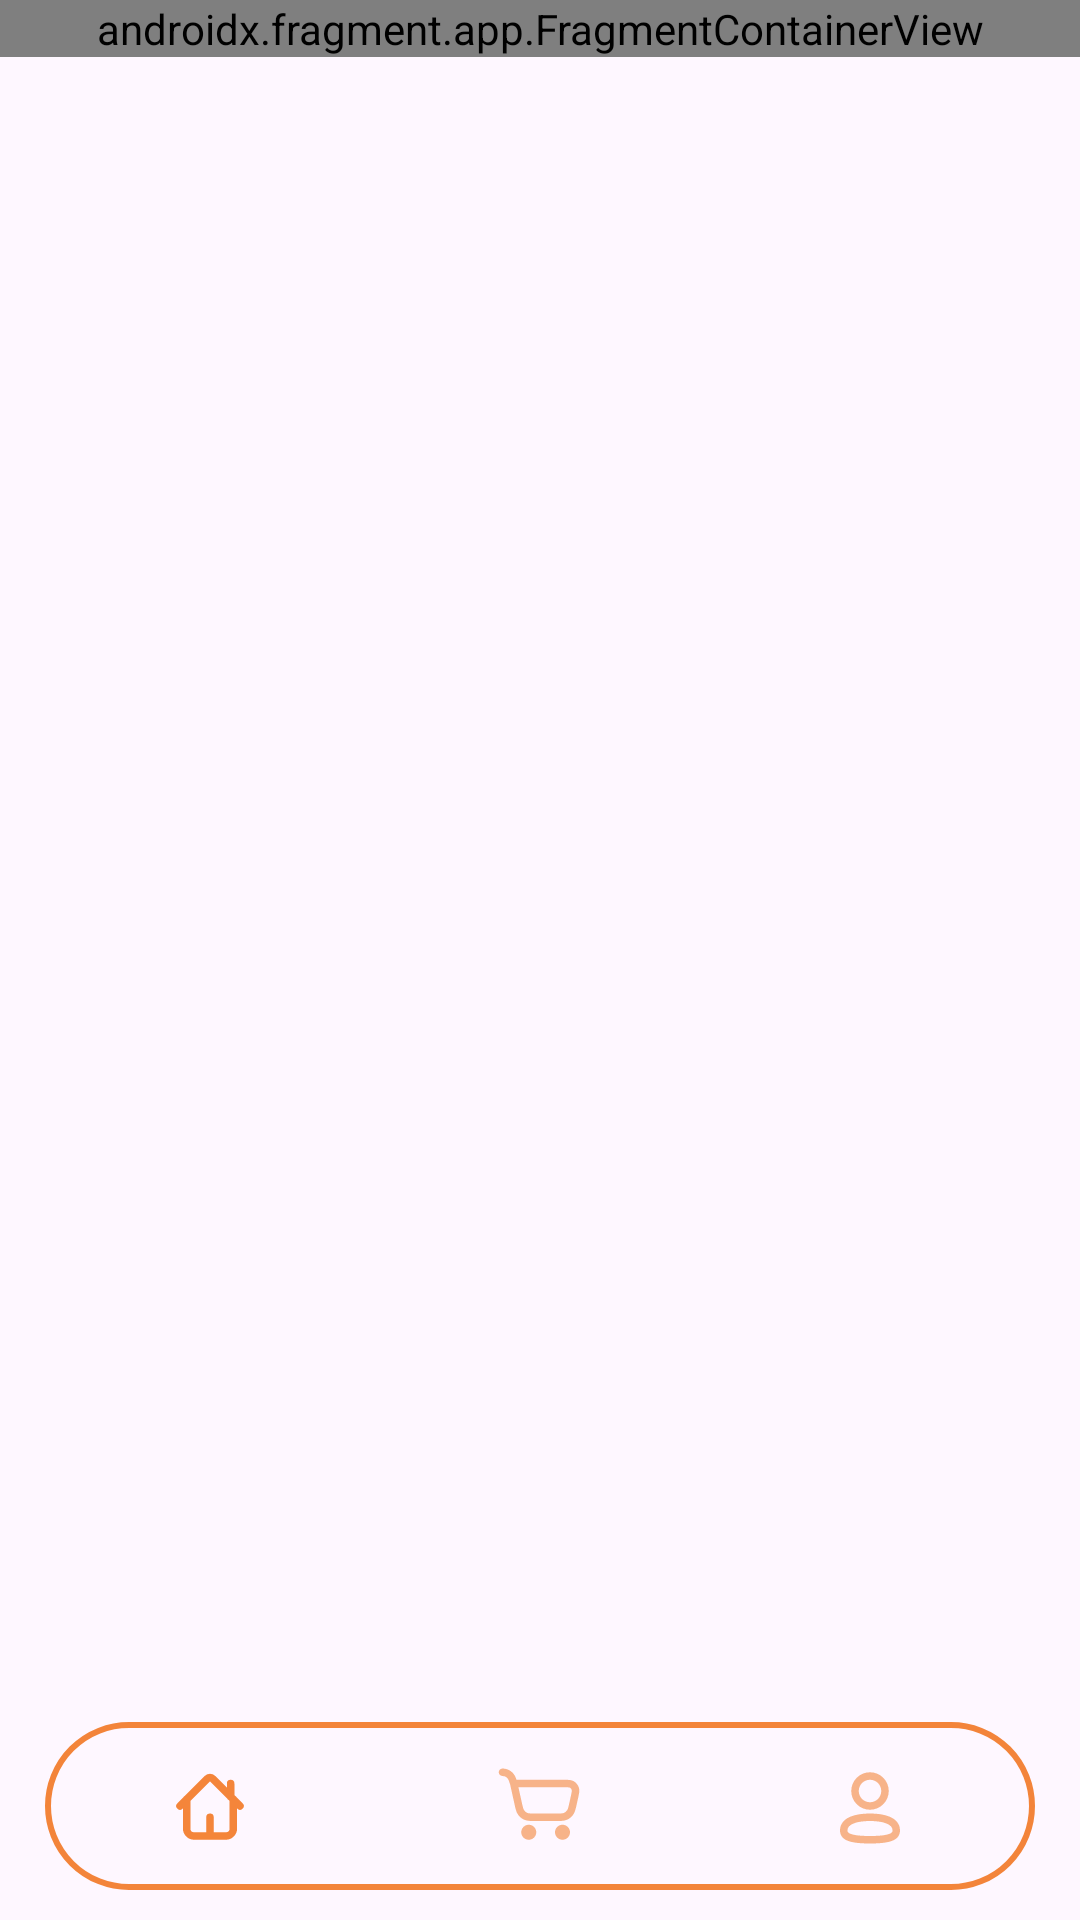

Reconstruct the res/layout file that produces this screen, plus the resources it refers to.
<!-- AndroidManifest.xml: application theme Theme.Web_store -->
<!-- res/layout/activity_main.xml -->
<?xml version="1.0" encoding="utf-8"?>
<androidx.constraintlayout.widget.ConstraintLayout xmlns:android="http://schemas.android.com/apk/res/android"
    xmlns:app="http://schemas.android.com/apk/res-auto"
    xmlns:tools="http://schemas.android.com/tools"
    android:id="@+id/main"
    android:layout_width="match_parent"
    android:layout_height="match_parent"
    tools:context=".MainActivity">
    <androidx.fragment.app.FragmentContainerView
        android:layout_width="match_parent"
        android:layout_height="wrap_content"
        android:name="step.learning.web_store.SearchBar"
        app:layout_constraintEnd_toEndOf="parent"
        app:layout_constraintStart_toStartOf="parent"
        app:layout_constraintTop_toTopOf="parent"
        android:id="@+id/fragmentSearch"
        />














































<ScrollView
    android:layout_width="match_parent"
    android:layout_height="0dp"
    android:layout_weight="1"
    app:layout_constraintBottom_toTopOf="@+id/bottomNavigationView"
    app:layout_constraintEnd_toEndOf="parent"
    android:layout_marginBottom="10dp"
    app:layout_constraintStart_toStartOf="parent"
    app:layout_constraintTop_toBottomOf="@+id/fragmentSearch">

    <LinearLayout
        android:id="@+id/groupContainer"
        android:layout_width="match_parent"
        android:layout_height="wrap_content"
        android:orientation="vertical"
        />


</ScrollView>








    <com.google.android.material.bottomnavigation.BottomNavigationView
        android:id="@+id/bottomNavigationView"
        android:layout_width="match_parent"
        android:layout_height="wrap_content"
        android:background="@drawable/bottom_background"
        android:elevation="2dp"
        app:menu="@menu/bottom_menu"
        android:layout_marginStart="15dp"
        android:layout_marginEnd="15dp"
        android:layout_marginBottom="10dp"
        app:itemIconSize="30dp"
        style="@style/Widget.MaterialComponents.BottomNavigationView.Colored"
        app:itemRippleColor="@android:color/transparent"
        app:labelVisibilityMode="unlabeled"
        app:layout_constraintBottom_toBottomOf="parent"
        app:layout_constraintEnd_toEndOf="parent"
        app:layout_constraintStart_toStartOf="parent"
 />

    


    </androidx.constraintlayout.widget.ConstraintLayout>
<!-- resources referenced by this layout -->
<resources>
  <!-- drawable baseline_search_24 (drawable) -->
  <vector xmlns:android="http://schemas.android.com/apk/res/android" android:height="24dp" android:tint="#000000" android:viewportHeight="24" android:viewportWidth="24" android:width="24dp">
        
      <path android:fillColor="#CDF17D2C" android:pathData="M15.5,14h-0.79l-0.28,-0.27C15.41,12.59 16,11.11 16,9.5 16,5.91 13.09,3 9.5,3S3,5.91 3,9.5 5.91,16 9.5,16c1.61,0 3.09,-0.59 4.23,-1.57l0.27,0.28v0.79l5,4.99L20.49,19l-4.99,-5zM9.5,14C7.01,14 5,11.99 5,9.5S7.01,5 9.5,5 14,7.01 14,9.5 11.99,14 9.5,14z"/>
      
  </vector>
  <!-- drawable bottom_background (drawable) -->
  <?xml version="1.0" encoding="utf-8"?>
  <shape xmlns:android="http://schemas.android.com/apk/res/android"
      android:shape="rectangle"
      >
  
  
  
      <stroke
          android:width="2dp"
          android:color="@color/orange"
          />
      <corners
          android:radius="40dp"/>
  </shape>
  <string name="search">Search</string>
  <style name="Theme.Web_store" parent="Base.Theme.Web_store" />
  <color name="orange">#CDF1690A</color>
  <style name="Base.Theme.Web_store" parent="Theme.Material3.DayNight.NoActionBar">
          
  
         <item name="colorPrimary">@color/teal</item>
         <item name="colorPrimaryVariant">@color/white</item>
          <item name="colorOnPrimary">@color/orange</item>
      </style>
  <color name="teal">#26A599</color>
  <color name="white">#FFFFFFFF</color>
</resources>
